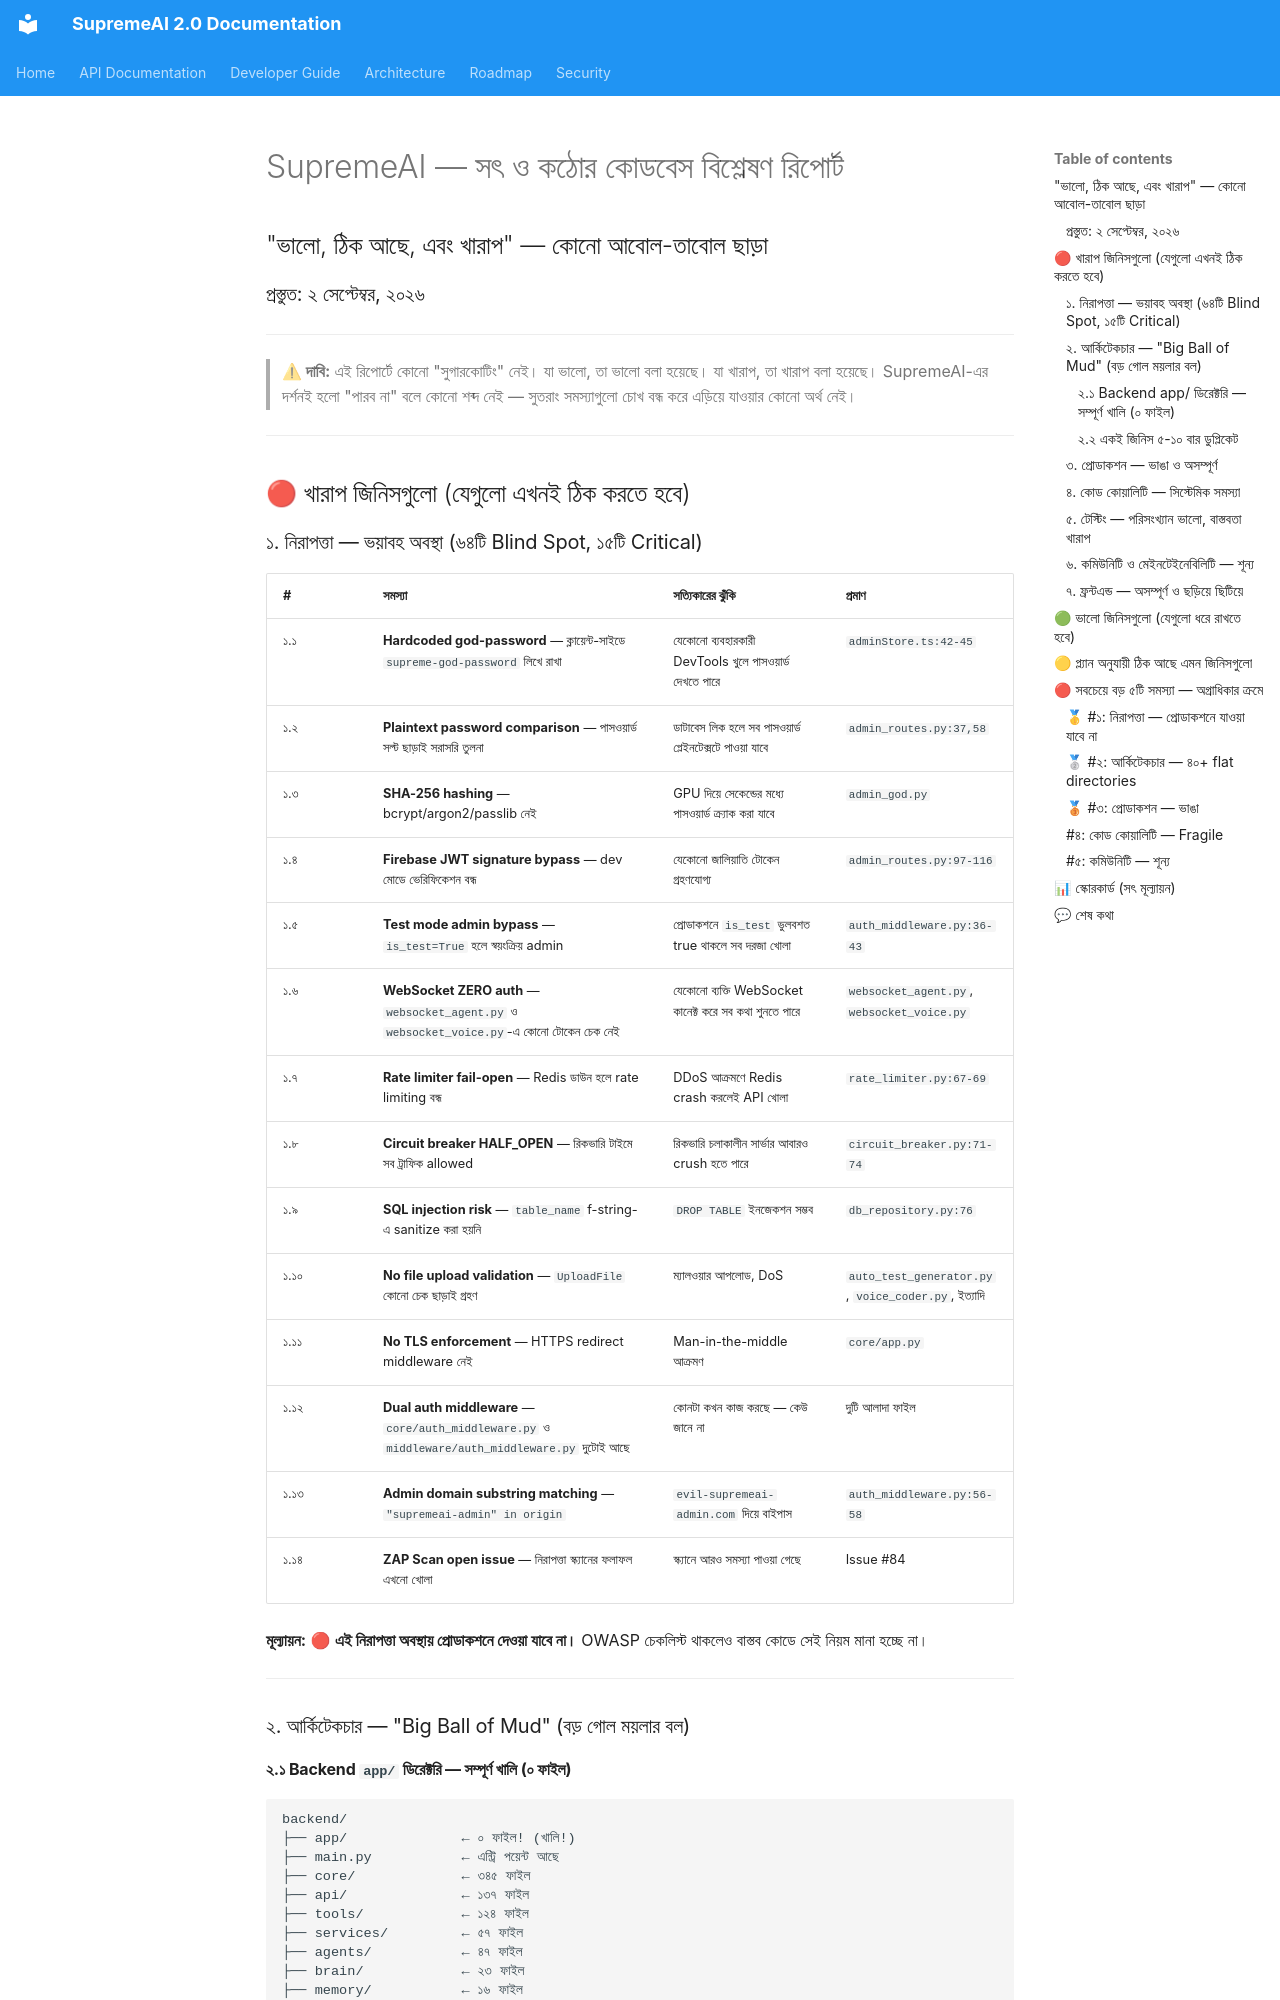

repository: SaifulHaqueNiloy/supremeai · page: audits/supremeai_critical_honest_report/index.html · generator: mkdocs

# SupremeAI — সৎ ও কঠোর কোডবেস বিশ্লেষণ রিপোর্ট
## "ভালো, ঠিক আছে, এবং খারাপ" — কোনো আবোল-তাবোল ছাড়া
### প্রস্তুত: ২ সেপ্টেম্বর, ২০২৬

---

> **⚠ দাবি:** এই রিপোর্টে কোনো "সুগারকোটিং" নেই। যা ভালো, তা ভালো বলা হয়েছে। যা খারাপ, তা খারাপ বলা হয়েছে। SupremeAI-এর দর্শনই হলো "পারব না" বলে কোনো শব্দ নেই — সুতরাং সমস্যাগুলো চোখ বন্ধ করে এড়িয়ে যাওয়ার কোনো অর্থ নেই।

---

## 🔴 খারাপ জিনিসগুলো (যেগুলো এখনই ঠিক করতে হবে)

### ১. নিরাপত্তা — ভয়াবহ অবস্থা (৬৪টি Blind Spot, ১৫টি Critical)

| # | সমস্যা | সত্যিকারের ঝুঁকি | প্রমাণ |
|---|--------|-------------------|--------|
| ১.১ | **Hardcoded god-password** — ক্লায়েন্ট-সাইডে `supreme-god-password` লিখে রাখা | যেকোনো ব্যবহারকারী DevTools খুলে পাসওয়ার্ড দেখতে পারে | `adminStore.ts:42-45` |
| ১.২ | **Plaintext password comparison** — পাসওয়ার্ড সল্ট ছাড়াই সরাসরি তুলনা | ডাটাবেস লিক হলে সব পাসওয়ার্ড প্লেইনটেক্সটে পাওয়া যাবে | `admin_routes.py:37,58` |
| ১.৩ | **SHA-256 hashing** — bcrypt/argon2/passlib নেই | GPU দিয়ে সেকেন্ডের মধ্যে পাসওয়ার্ড ক্র্যাক করা যাবে | `admin_god.py` |
| ১.৪ | **Firebase JWT signature bypass** — dev মোডে ভেরিফিকেশন বন্ধ | যেকোনো জালিয়াতি টোকেন গ্রহণযোগ্য | `admin_routes.py:97-116` |
| ১.৫ | **Test mode admin bypass** — `is_test=True` হলে স্বয়ংক্রিয় admin | প্রোডাকশনে `is_test` ভুলবশত true থাকলে সব দরজা খোলা | `auth_middleware.py:36-43` |
| ১.৬ | **WebSocket ZERO auth** — `websocket_agent.py` ও `websocket_voice.py`-এ কোনো টোকেন চেক নেই | যেকোনো ব্যক্তি WebSocket কানেক্ট করে সব কথা শুনতে পারে | `websocket_agent.py`, `websocket_voice.py` |
| ১.৭ | **Rate limiter fail-open** — Redis ডাউন হলে rate limiting বন্ধ | DDoS আক্রমণে Redis crash করলেই API খোলা | `rate_limiter.py:67-69` |
| ১.৮ | **Circuit breaker HALF_OPEN** — রিকভারি টাইমে সব ট্রাফিক allowed | রিকভারি চলাকালীন সার্ভার আবারও crush হতে পারে | `circuit_breaker.py:71-74` |
| ১.৯ | **SQL injection risk** — `table_name` f-string-এ sanitize করা হয়নি | `DROP TABLE` ইনজেকশন সম্ভব | `db_repository.py:76` |
| ১.১০ | **No file upload validation** — `UploadFile` কোনো চেক ছাড়াই গ্রহণ | ম্যালওয়ার আপলোড, DoS | `auto_test_generator.py`, `voice_coder.py`, ইত্যাদি |
| ১.১১ | **No TLS enforcement** — HTTPS redirect middleware নেই | Man-in-the-middle আক্রমণ | `core/app.py` |
| ১.১২ | **Dual auth middleware** — `core/auth_middleware.py` ও `middleware/auth_middleware.py` দুটোই আছে | কোনটা কখন কাজ করছে — কেউ জানে না | দুটি আলাদা ফাইল |
| ১.১৩ | **Admin domain substring matching** — `"supremeai-admin" in origin` | `evil-supremeai-admin.com` দিয়ে বাইপাস | `auth_middleware.py:56-58` |
| ১.১৪ | **ZAP Scan open issue** — নিরাপত্তা স্ক্যানের ফলাফল এখনো খোলা | স্ক্যানে আরও সমস্যা পাওয়া গেছে | Issue #84 |

**মূল্যায়ন:** 🔴 **এই নিরাপত্তা অবস্থায় প্রোডাকশনে দেওয়া যাবে না।** OWASP চেকলিস্ট থাকলেও বাস্তব কোডে সেই নিয়ম মানা হচ্ছে না।

---

### ২. আর্কিটেকচার — "Big Ball of Mud" (বড় গোল ময়লার বল)
